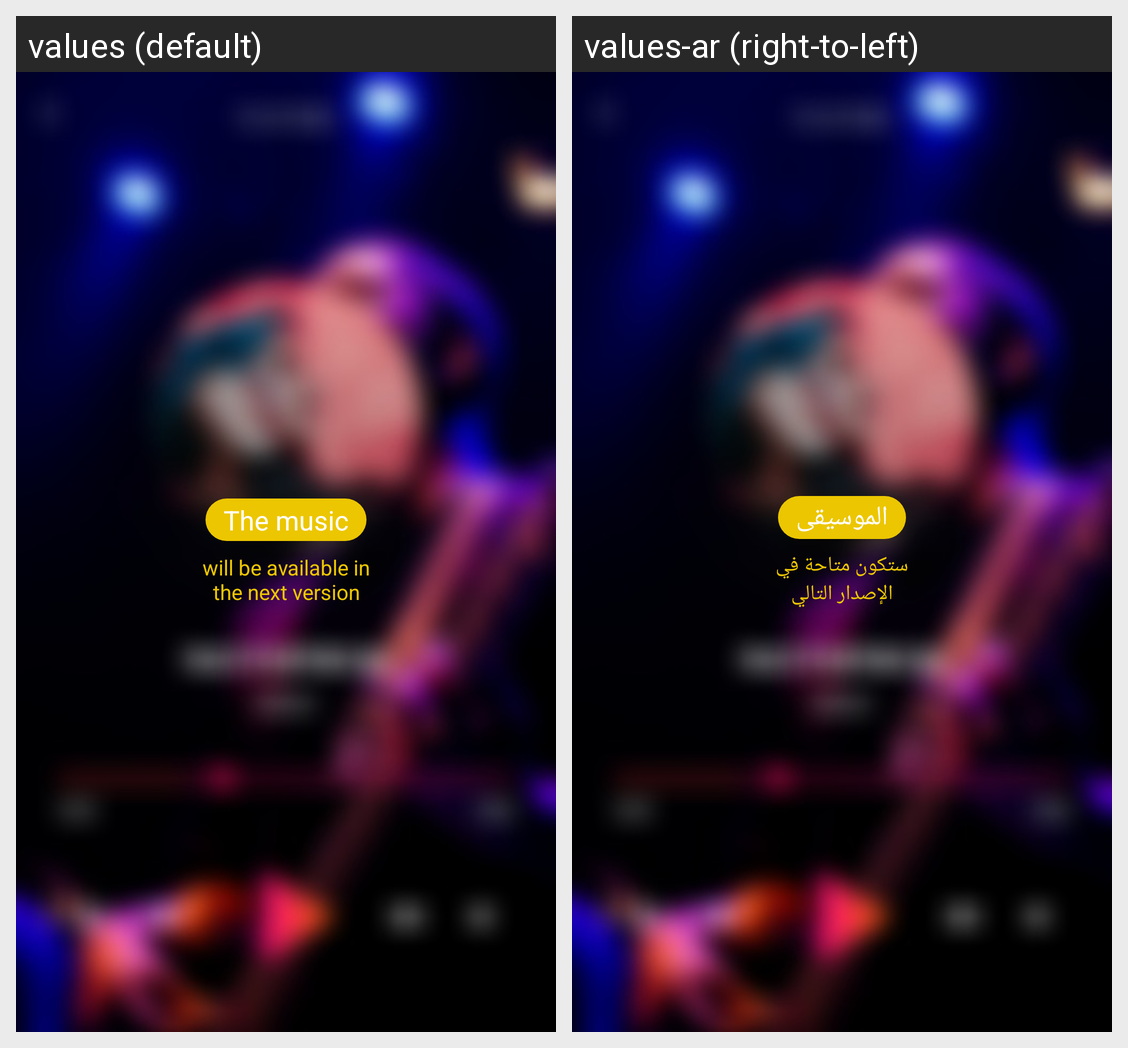

This grid shows one Android layout under two languages. Give, for every string resource on the screen, its name, the default text and each shown locale's text.
Android screen res/layout/fragment_music.xml rendered under 2 locales, left to right: values (default), values-ar (right-to-left). Device: Nexus 5 (rendered at 1080×1920; each locale shown at half size, 540×960, under a caption strip naming it); theme AppTheme.
Strings drawn on this screen, with the default value and each locale's value (text and hints the layout hard-codes, and strings that could not be matched under every locale, appear in the picture but are not listed):

the_music
  values: The music
  values-ar: الموسيقى

will_be_available_in_the_next_version
  values: will be available in the next version
  values-ar: ستكون متاحة في الإصدار التالي
